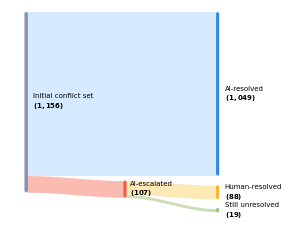

The script that saved this image: (Note: this script raises an exception after producing the figure.)
import numpy as np
import matplotlib.pyplot as plt
from matplotlib.patches import FancyBboxPatch

# Helvetica if available
plt.rcParams["font.family"] = "sans-serif"
plt.rcParams["font.sans-serif"] = ["Helvetica", "Arial", "DejaVu Sans"]
plt.rcParams["mathtext.default"] = "regular"


def smoothstep(t):
    return 3 * t**2 - 2 * t**3


def draw_ribbon(ax, x0, x1, y0_low, y0_high, y1_low, y1_high,
                color, alpha=1.0, zorder=1, n=300):
    xs = np.linspace(x0, x1, n)
    t = (xs - x0) / (x1 - x0)
    s = smoothstep(t)

    y_low = y0_low + (y1_low - y0_low) * s
    y_high = y0_high + (y1_high - y0_high) * s

    ax.fill_between(xs, y_low, y_high, color=color, alpha=alpha, linewidth=0, zorder=zorder)


def draw_node(ax, x, y_center, height, width, color, rounding=0.03, zorder=5):
    rect = FancyBboxPatch(
        (x - width / 2, y_center - height / 2),
        width,
        height,
        boxstyle=f"round,pad=0,rounding_size={rounding}",
        linewidth=0,
        facecolor=color,
        zorder=zorder
    )
    ax.add_patch(rect)


# -------------------------
# Data
# -------------------------
initial = 1156
resolved_ai = 1049
unresolved_ai = 107
resolved_human = 88
still_unresolved = 19

# -------------------------
# Style
# -------------------------
bg = "white"
c_left = "#8a8fb8"
c_blue = "#d6eaff"
c_blue_node = "#2e88e8"
c_orange = "#fabbb1"
c_orange_node = "#f55a42"
c_yellow = "#fce9b6"
c_yellow_node = "#f0b82e"
c_green = "#cdddb7"
c_green_node = "#99c46d"
txt = "black"

# -------------------------
# Figure
# -------------------------
fig, ax = plt.subplots(figsize=(2.8, 2.15), dpi=300)
fig.patch.set_facecolor(bg)
ax.set_facecolor(bg)

# Horizontal positions
x_left = 0.30
x_mid = 1.72
x_right = 3.05

# -------------------------
# Scaling
# -------------------------
usable_height = 1.86
scale = usable_height / initial

# true ribbon heights
h_initial = initial * scale
h_ai = resolved_ai * scale
h_unresolved = unresolved_ai * scale
h_human = resolved_human * scale
h_still = still_unresolved * scale

# visible node heights
min_node_height = 0.045
h_initial_node = max(h_initial, min_node_height)
h_ai_node = max(h_ai, min_node_height)
h_unresolved_node = max(h_unresolved, min_node_height)
h_human_node = max(h_human, min_node_height)
h_still_node = max(h_still, min_node_height)

# -------------------------
# Vertical layout
# -------------------------
y_left_top = 1.92
y_left_bottom = y_left_top - h_initial

# left split for ribbons
y_left_ai_low = y_left_top - h_ai
y_left_ai_high = y_left_top
y_left_unres_low = y_left_bottom
y_left_unres_high = y_left_bottom + h_unresolved

# AI target ribbon
y_ai_top = 1.92
y_ai_bottom = y_ai_top - h_ai

# middle unresolved ribbon block
y_mid_top = 0.18
y_mid_bottom = y_mid_top - h_unresolved

# split at middle
y_mid_human_low = y_mid_top - h_human
y_mid_human_high = y_mid_top
y_mid_still_low = y_mid_bottom
y_mid_still_high = y_mid_bottom + h_still

# right targets with spacing
node_gap = 0.1

y_human_top = y_ai_bottom - node_gap
y_human_bottom = y_human_top - h_human

y_still_top = y_human_bottom - node_gap
y_still_bottom = y_still_top - h_still

# node centers use ribbon centers, but node heights are visually boosted
y_left_node_center = (y_left_top + y_left_bottom) / 2
y_mid_node_center = (y_mid_top + y_mid_bottom) / 2
y_ai_node_center = (y_ai_top + y_ai_bottom) / 2
y_human_node_center = (y_human_top + y_human_bottom) / 2
y_still_node_center = (y_still_top + y_still_bottom) / 2

# -------------------------
# Draw ribbons
# -------------------------
draw_ribbon(
    ax, x_left, x_right,
    y_left_ai_low, y_left_ai_high,
    y_ai_bottom, y_ai_top,
    color=c_blue, zorder=1
)

draw_ribbon(
    ax, x_left, x_mid,
    y_left_unres_low, y_left_unres_high,
    y_mid_bottom, y_mid_top,
    color=c_orange, zorder=2
)

draw_ribbon(
    ax, x_mid, x_right,
    y_mid_human_low, y_mid_human_high,
    y_human_bottom, y_human_top,
    color=c_yellow, zorder=3
)

draw_ribbon(
    ax, x_mid, x_right,
    y_mid_still_low, y_mid_still_high,
    y_still_bottom, y_still_top,
    color=c_green, zorder=4
)

# -------------------------
# Draw nodes
# -------------------------
node_w_left = 0.05
node_w = 0.045

draw_node(ax, x_left - 0.015, y_left_node_center,
          h_initial_node, node_w_left, c_left, rounding=0.02)

draw_node(ax, x_mid, y_mid_node_center,
          h_unresolved_node, node_w, c_orange_node, rounding=0.02)

draw_node(ax, x_right + 0.015, y_ai_node_center,
          h_ai_node, node_w, c_blue_node, rounding=0.02)

draw_node(ax, x_right + 0.015, y_human_node_center,
          h_human_node, node_w, c_yellow_node, rounding=0.02)

draw_node(ax, x_right + 0.015, y_still_node_center,
          h_still_node, node_w, c_green_node, rounding=0.02)

# -------------------------
# Labels
# -------------------------
common_text = dict(color=txt, linespacing=1.18)

# left label
ax.text(
    x_left + 0.09, y_left_node_center + 0.01,
    f"Initial conflict set\n$\\mathbf{{({initial:,})}}$",
    ha="left", va="center", fontsize=5, **common_text
)

# middle label
ax.text(
    x_mid + 0.07, y_mid_node_center + 0.00,
    f"AI-escalated\n$\\mathbf{{({unresolved_ai})}}$",
    ha="left",
    va="center",
    fontsize=5,
    zorder=20,
    **common_text,
)

# right-side labels placed to the right of the nodes
label_dx = 0.08
x_right_label = x_right + 0.015 + node_w / 2 + label_dx

ax.text(
    x_right_label, y_ai_node_center,
    f"AI-resolved\n$\\mathbf{{({resolved_ai:,})}}$",
    ha="left", va="center", fontsize=5, **common_text
)

ax.text(
    x_right_label, y_human_node_center,
    f"Human-resolved\n$\\mathbf{{({resolved_human})}}$",
    ha="left", va="center", fontsize=5, **common_text
)

ax.text(
    x_right_label, y_still_node_center,
    f"Still unresolved\n$\\mathbf{{({still_unresolved})}}$",
    ha="left", va="center", fontsize=5, **common_text
)

# -------------------------
# Final layout
# -------------------------
bottom_padding = 0.10
top_padding = 0.03

lowest_visible = min(
    y_left_node_center - h_initial_node / 2,
    y_human_node_center - h_human_node / 2,
    y_still_node_center - h_still_node / 2,
)

highest_visible = max(
    y_left_node_center + h_initial_node / 2,
    y_ai_node_center + h_ai_node / 2,
)

ax.set_xlim(0.05, 3.75)
ax.set_ylim(lowest_visible - bottom_padding, highest_visible + top_padding)
ax.axis("off")

plt.tight_layout(pad=0.08)

plt.savefig(
    "scripts/figures/pairwise_sankey_right_labels.png",
    dpi=300,
    bbox_inches="tight",
    facecolor="white"
)
